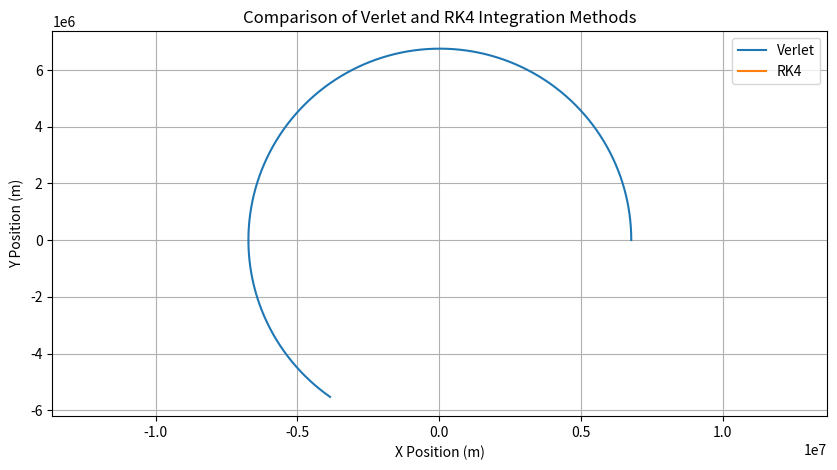

Reproduce this figure in Python.
import numpy as np
import matplotlib.pyplot as plt

def gravitational_acceleration(m, r):
    G = 6.67430e-11  # m^3 kg^-1 s^-2, constante gravitationnelle
    return -G * m / np.linalg.norm(r)**3 * r

def verlet(r, v, dt, total_time):
    positions = [r]
    r_prev = r - v * dt + gravitational_acceleration(5.972e24, r) * dt**2 / 2
    for _ in range(int(total_time / dt)):
        r_new = 2 * r - r_prev + gravitational_acceleration(5.972e24, r) * dt**2
        r_prev, r = r, r_new
        positions.append(r)
    return np.array(positions)

def rk4(r, v, dt, total_time):
    positions = [r]
    for _ in range(int(total_time / dt)):
        k1_v = gravitational_acceleration(5.972e24, r)
        k1_r = v
        k2_v = gravitational_acceleration(5.972e24, r + 0.5 * dt * k1_r)
        k2_r = v + 0.5 * dt * k1_v
        k3_v = gravitational_acceleration(5.972e24, r + 0.5 * dt * k2_r)
        k3_r = v + 0.5 * dt * k2_v
        k4_v = gravitational_acceleration(5.972e24, r + dt * k3_r)
        k4_r = v + dt * k3_v
        v += (dt / 6) * (k1_v + 2*k2_v + 2*k3_v + k4_v)
        r += (dt / 6) * (k1_r + 2*k2_r + 2*k3_r + k4_r)
        positions.append(r)
    return np.array(positions)
import numpy as np

def initial_previous_position(r, v, dt, acceleration):
    """ Calculer la position précédente basée sur la position et la vitesse actuelles. """
    return r - v * dt + 0.5 * acceleration * dt**2

# Exemple d'utilisation
r_initial = np.array([6.371e6 + 400e3, 0], dtype=float)  # Position initiale
v_initial = np.array([0, 7660], dtype=float)  # Vitesse initiale
dt = 10  # Pas de temps
acceleration = gravitational_acceleration(1, r_initial)  # Utiliser votre fonction d'accélération

r_prev = initial_previous_position(r_initial, v_initial, dt, acceleration)

# Conditions initiales, explicitement flottantes
r_initial = np.array([6.371e6 + 400e3, 0.0], dtype=float)  # 400 km au-dessus de la surface de la Terre
v_initial = np.array([0.0, 7660.0], dtype=float)  # vitesse initiale nécessaire pour une orbite basse circulaire
dt = 10  # pas de temps en secondes
total_time = 3600  # temps total de simulation en secondes

positions_verlet = verlet(r_initial, v_initial, dt, total_time)
positions_rk4 = rk4(r_initial, v_initial, dt, total_time)

plt.figure(figsize=(10, 5))
plt.plot(positions_verlet[:, 0], positions_verlet[:, 1], label='Verlet')
plt.plot(positions_rk4[:, 0], positions_rk4[:, 1], label='RK4')
plt.title('Comparison of Verlet and RK4 Integration Methods')
plt.xlabel('X Position (m)')
plt.ylabel('Y Position (m)')
plt.legend()
plt.grid(True)
plt.axis('equal')
plt.show()
